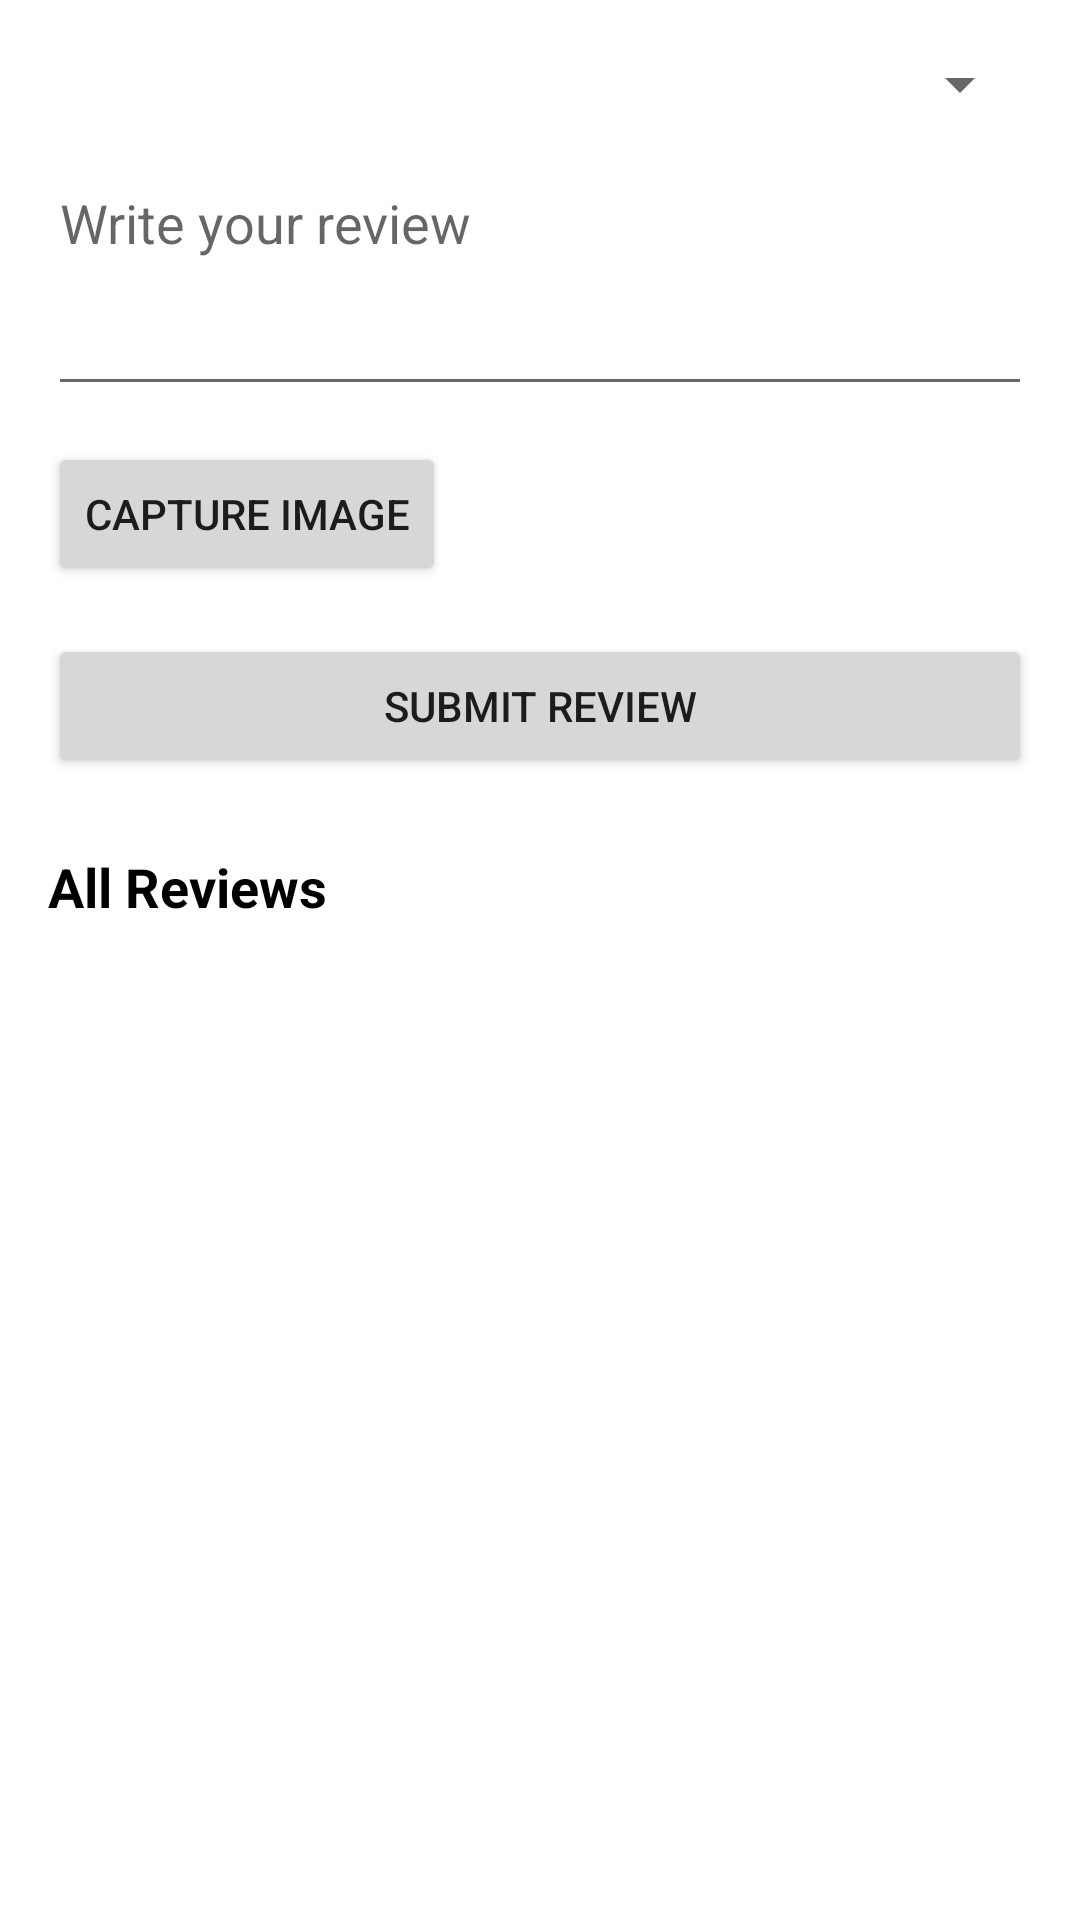

Android layout source for this screen:
<!-- AndroidManifest.xml: application theme Theme.HeritageApp -->
<!-- res/layout/activity_review.xml -->
<?xml version="1.0" encoding="utf-8"?>
<ScrollView xmlns:android="http://schemas.android.com/apk/res/android"
    android:id="@+id/scrollView"
    android:layout_width="match_parent"
    android:layout_height="match_parent"
    android:fillViewport="true"
    android:padding="16dp"
    android:background="#FFFFFF">

    <LinearLayout
        android:layout_width="match_parent"
        android:layout_height="wrap_content"
        android:orientation="vertical">

        <Spinner
            android:id="@+id/spinner_places"
            android:layout_width="match_parent"
            android:layout_height="wrap_content"
            android:layout_marginBottom="12dp" />

        <EditText
            android:id="@+id/et_review"
            android:layout_width="match_parent"
            android:layout_height="wrap_content"
            android:hint="Write your review"
            android:inputType="textMultiLine"
            android:minLines="3"
            android:gravity="top"
            android:layout_marginBottom="12dp" />

        <Button
            android:id="@+id/btn_camera"
            android:layout_width="wrap_content"
            android:layout_height="wrap_content"
            android:text="Capture Image" />

        <ImageView
            android:id="@+id/image_preview"
            android:layout_width="match_parent"
            android:layout_height="200dp"
            android:layout_marginTop="12dp"
            android:scaleType="centerCrop"
            android:visibility="gone" />

        <Button
            android:id="@+id/btn_submit_review"
            android:layout_width="match_parent"
            android:layout_height="wrap_content"
            android:text="Submit Review"
            android:layout_marginTop="16dp" />

        <TextView
            android:layout_width="match_parent"
            android:layout_height="wrap_content"
            android:text="All Reviews"
            android:textStyle="bold"
            android:textSize="18sp"
            android:layout_marginTop="24dp"
            android:textColor="#000000" />

        <androidx.recyclerview.widget.RecyclerView
            android:id="@+id/recycler_reviews"
            android:layout_width="match_parent"
            android:layout_height="wrap_content"
            android:layout_marginTop="8dp" />

    </LinearLayout>
</ScrollView>
<!-- resources referenced by this layout -->
<resources>
  <style name="Theme.HeritageApp" parent="Theme.MaterialComponents.Light.DarkActionBar">
          <item name="windowActionBar">false</item>
          <item name="windowNoTitle">true</item>
          <item name="colorPrimary">#4CAF50</item>
          <item name="colorPrimaryDark">#388E3C</item>
          <item name="colorAccent">#FF5722</item>
      </style>
</resources>
